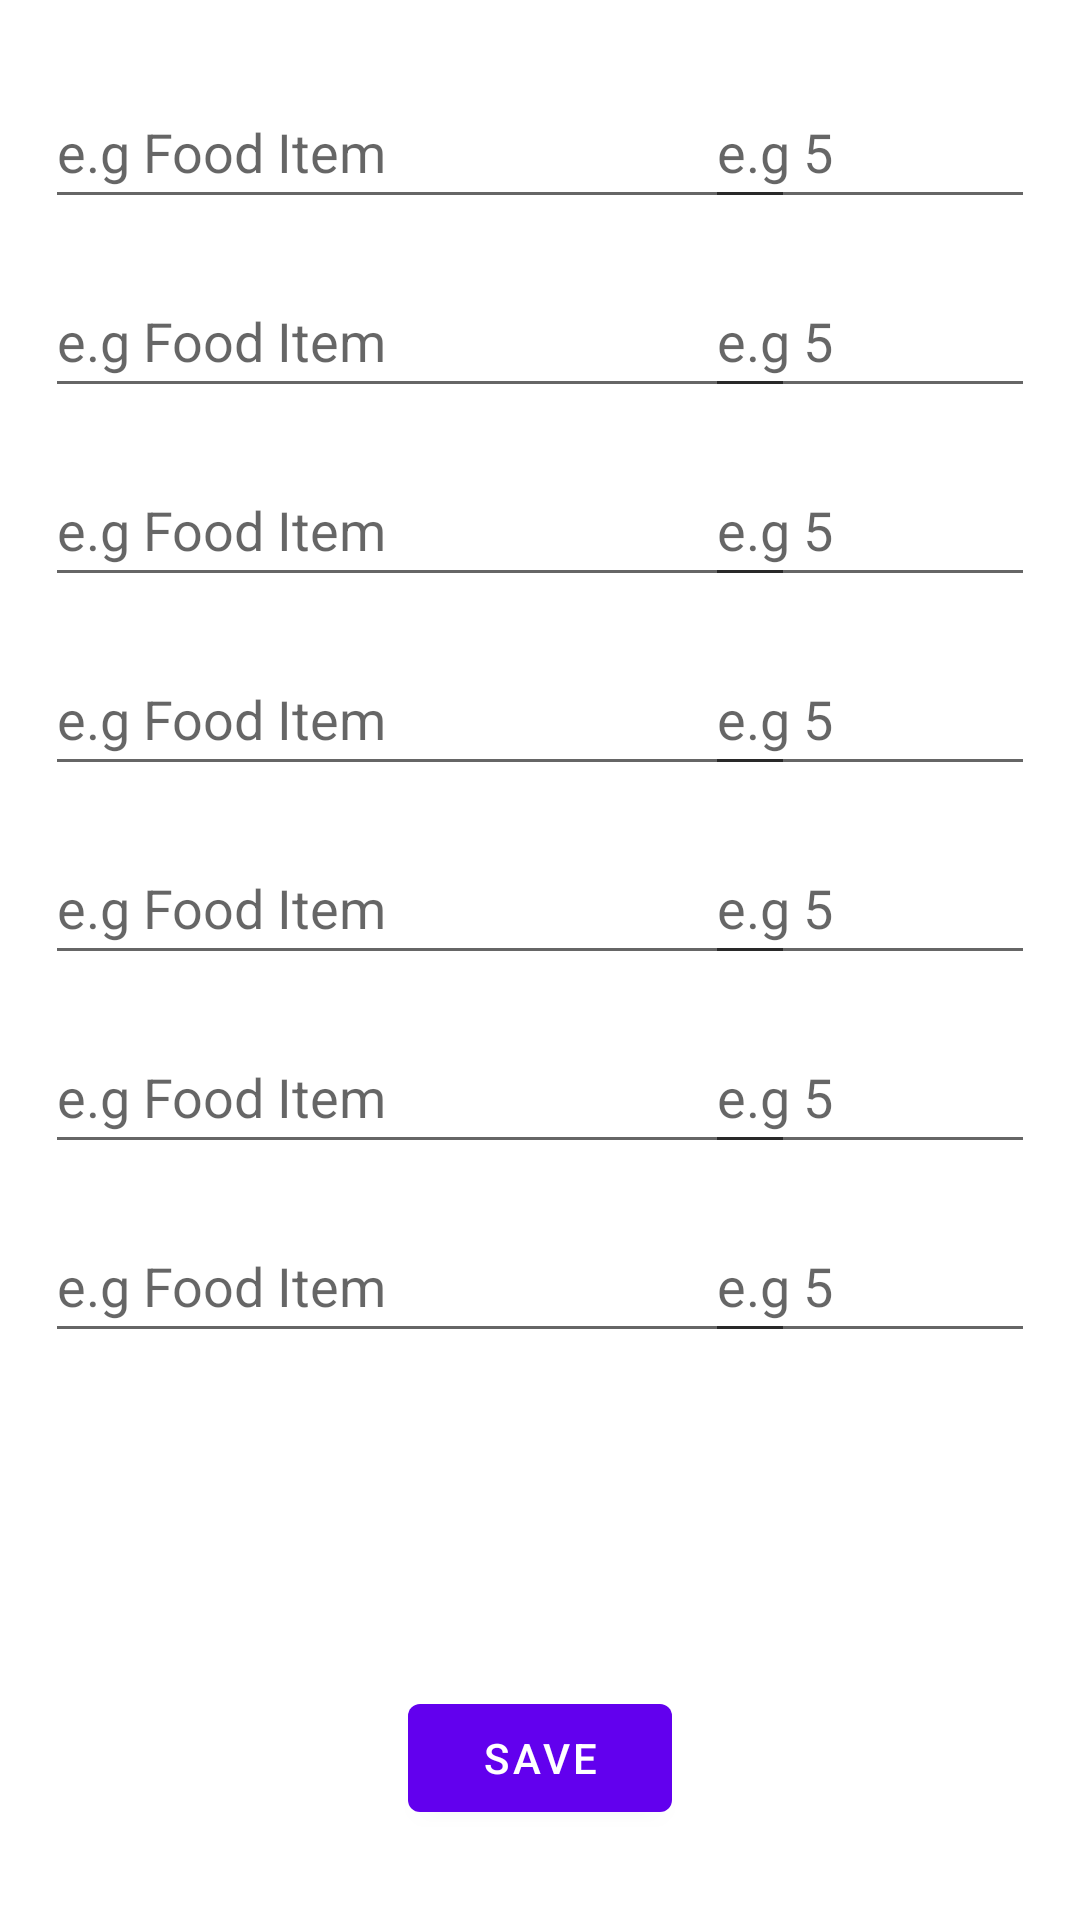

Layout XML and referenced resources for this Android screen:
<!-- AndroidManifest.xml: application theme Theme.Test -->
<!-- res/layout/fragment_food_planner.xml -->
<?xml version="1.0" encoding="utf-8"?>
<androidx.constraintlayout.widget.ConstraintLayout xmlns:android="http://schemas.android.com/apk/res/android"
    xmlns:app="http://schemas.android.com/apk/res-auto"
    xmlns:tools="http://schemas.android.com/tools"
    android:layout_width="match_parent"
    android:layout_height="match_parent"
    tools:context=".mealPlanner.FoodPlanner" >

    <EditText
        android:id="@+id/Quantity2"
        android:layout_width="110dp"
        android:layout_height="48dp"
        android:layout_marginTop="15dp"
        android:layout_marginEnd="15dp"
        android:ems="10"
        android:hint="e.g 5"
        android:inputType="numberSigned"
        app:layout_constraintEnd_toEndOf="parent"
        app:layout_constraintTop_toBottomOf="@+id/Quantity1" />

    <Button
        android:id="@+id/SaveMeal"
        android:layout_width="wrap_content"
        android:layout_height="wrap_content"
        android:layout_marginBottom="30dp"
        android:text="SAVE"
        app:layout_constraintBottom_toBottomOf="parent"
        app:layout_constraintEnd_toEndOf="parent"
        app:layout_constraintStart_toStartOf="parent" />

    <AutoCompleteTextView
        android:id="@+id/tvFood2"
        android:completionThreshold="1"

        android:layout_width="250dp"
        android:layout_height="48dp"
        android:layout_marginStart="15dp"
        android:layout_marginTop="15dp"
        android:hint="e.g Food Item"
        app:layout_constraintStart_toStartOf="parent"
        app:layout_constraintTop_toBottomOf="@+id/tvFood1" />

    <EditText
        android:id="@+id/Quantity1"
        android:layout_width="110dp"
        android:layout_height="48dp"
        android:layout_marginTop="25dp"
        android:layout_marginEnd="15dp"
        android:ems="10"
        android:hint="e.g 5"
        android:inputType="numberSigned"
        app:layout_constraintEnd_toEndOf="parent"
        app:layout_constraintTop_toTopOf="parent" />

    <AutoCompleteTextView
        android:id="@+id/tvFood4"
        android:completionThreshold="1"
        android:layout_width="250dp"
        android:layout_height="48dp"
        android:layout_marginStart="15dp"
        android:layout_marginTop="15dp"
        android:hint="e.g Food Item"
        app:layout_constraintStart_toStartOf="parent"
        app:layout_constraintTop_toBottomOf="@+id/tvFood3" />

    <AutoCompleteTextView
        android:id="@+id/tvFood1"
        android:completionThreshold="1"
        android:layout_width="250dp"
        android:layout_height="48dp"
        android:layout_marginStart="15dp"
        android:layout_marginTop="25dp"
        android:completionHint="Egg"
        android:hint="e.g Food Item"
        app:layout_constraintStart_toStartOf="parent"
        app:layout_constraintTop_toTopOf="parent" />

    <EditText
        android:id="@+id/Quantity4"
        android:layout_width="110dp"
        android:layout_height="48dp"
        android:layout_marginTop="15dp"
        android:layout_marginEnd="15dp"
        android:ems="10"
        android:hint="e.g 5"
        android:inputType="numberSigned"
        app:layout_constraintEnd_toEndOf="parent"
        app:layout_constraintTop_toBottomOf="@+id/Quantity3" />

    <EditText
        android:id="@+id/Quantity3"
        android:layout_width="110dp"
        android:layout_height="48dp"
        android:layout_marginTop="15dp"
        android:layout_marginEnd="15dp"
        android:ems="10"
        android:hint="e.g 5"
        android:inputType="numberSigned"
        app:layout_constraintEnd_toEndOf="parent"
        app:layout_constraintTop_toBottomOf="@+id/Quantity2" />

    <AutoCompleteTextView
        android:id="@+id/tvFood3"
        android:completionThreshold="1"
        android:layout_width="250dp"
        android:layout_height="48dp"
        android:layout_marginStart="15dp"
        android:layout_marginTop="15dp"
        android:hint="e.g Food Item"
        app:layout_constraintStart_toStartOf="parent"
        app:layout_constraintTop_toBottomOf="@+id/tvFood2" />

    <AutoCompleteTextView
        android:id="@+id/tvFood6"
        android:completionThreshold="1"
        android:layout_width="250dp"
        android:layout_height="48dp"
        android:layout_marginStart="15dp"
        android:layout_marginTop="15dp"
        android:hint="e.g Food Item"
        app:layout_constraintStart_toStartOf="parent"
        app:layout_constraintTop_toBottomOf="@+id/tvFood5" />

    <AutoCompleteTextView
        android:id="@+id/tvFood5"
        android:completionThreshold="1"
        android:layout_width="250dp"
        android:layout_height="48dp"
        android:layout_marginStart="15dp"
        android:layout_marginTop="15dp"
        android:hint="e.g Food Item"
        app:layout_constraintStart_toStartOf="parent"
        app:layout_constraintTop_toBottomOf="@+id/tvFood4" />

    <AutoCompleteTextView
        android:id="@+id/tvFood7"
        android:completionThreshold="1"
        android:layout_width="250dp"
        android:layout_height="48dp"
        android:layout_marginStart="15dp"
        android:layout_marginTop="15dp"
        android:hint="e.g Food Item"
        app:layout_constraintStart_toStartOf="parent"
        app:layout_constraintTop_toBottomOf="@+id/tvFood6" />

    <EditText
        android:id="@+id/Quantity5"
        android:layout_width="110dp"
        android:layout_height="48dp"
        android:layout_marginTop="15dp"
        android:layout_marginEnd="15dp"
        android:ems="10"
        android:hint="e.g 5"
        android:inputType="numberSigned"
        app:layout_constraintEnd_toEndOf="parent"
        app:layout_constraintTop_toBottomOf="@+id/Quantity4" />

    <EditText
        android:id="@+id/Quantity6"
        android:layout_width="110dp"
        android:layout_height="48dp"
        android:layout_marginTop="15dp"
        android:layout_marginEnd="15dp"
        android:ems="10"
        android:hint="e.g 5"
        android:inputType="numberSigned"
        app:layout_constraintEnd_toEndOf="parent"
        app:layout_constraintTop_toBottomOf="@+id/Quantity5" />

    <EditText
        android:id="@+id/Quantity7"
        android:layout_width="110dp"
        android:layout_height="48dp"
        android:layout_marginTop="15dp"
        android:layout_marginEnd="15dp"
        android:ems="10"
        android:hint="e.g 5"
        android:inputType="numberSigned"
        app:layout_constraintEnd_toEndOf="parent"
        app:layout_constraintTop_toBottomOf="@+id/Quantity6" />

</androidx.constraintlayout.widget.ConstraintLayout>
<!-- resources referenced by this layout -->
<resources>
  <style name="Theme.Test" parent="Theme.MaterialComponents.DayNight.NoActionBar">
          
          <item name="colorPrimary">@color/purple_500</item>
          <item name="colorPrimaryVariant">@color/purple_700</item>
          <item name="colorOnPrimary">@color/white</item>
          
          <item name="colorSecondary">@color/teal_200</item>
          <item name="colorSecondaryVariant">@color/teal_700</item>
          <item name="colorOnSecondary">@color/black</item>
          
          <item name="android:statusBarColor">?attr/colorPrimaryVariant</item>
          
      </style>
  <!-- not gathered from this repository: default colours our renderer supplied (Android Studio template values) -->
  <color name="purple_500">#FF6200EE</color>
  <color name="purple_700">#FF3700B3</color>
  <color name="teal_200">#FF03DAC5</color>
  <color name="teal_700">#FF018786</color>
  <color name="black">#FF000000</color>
  <color name="white">#FFFFFFFF</color>
</resources>
